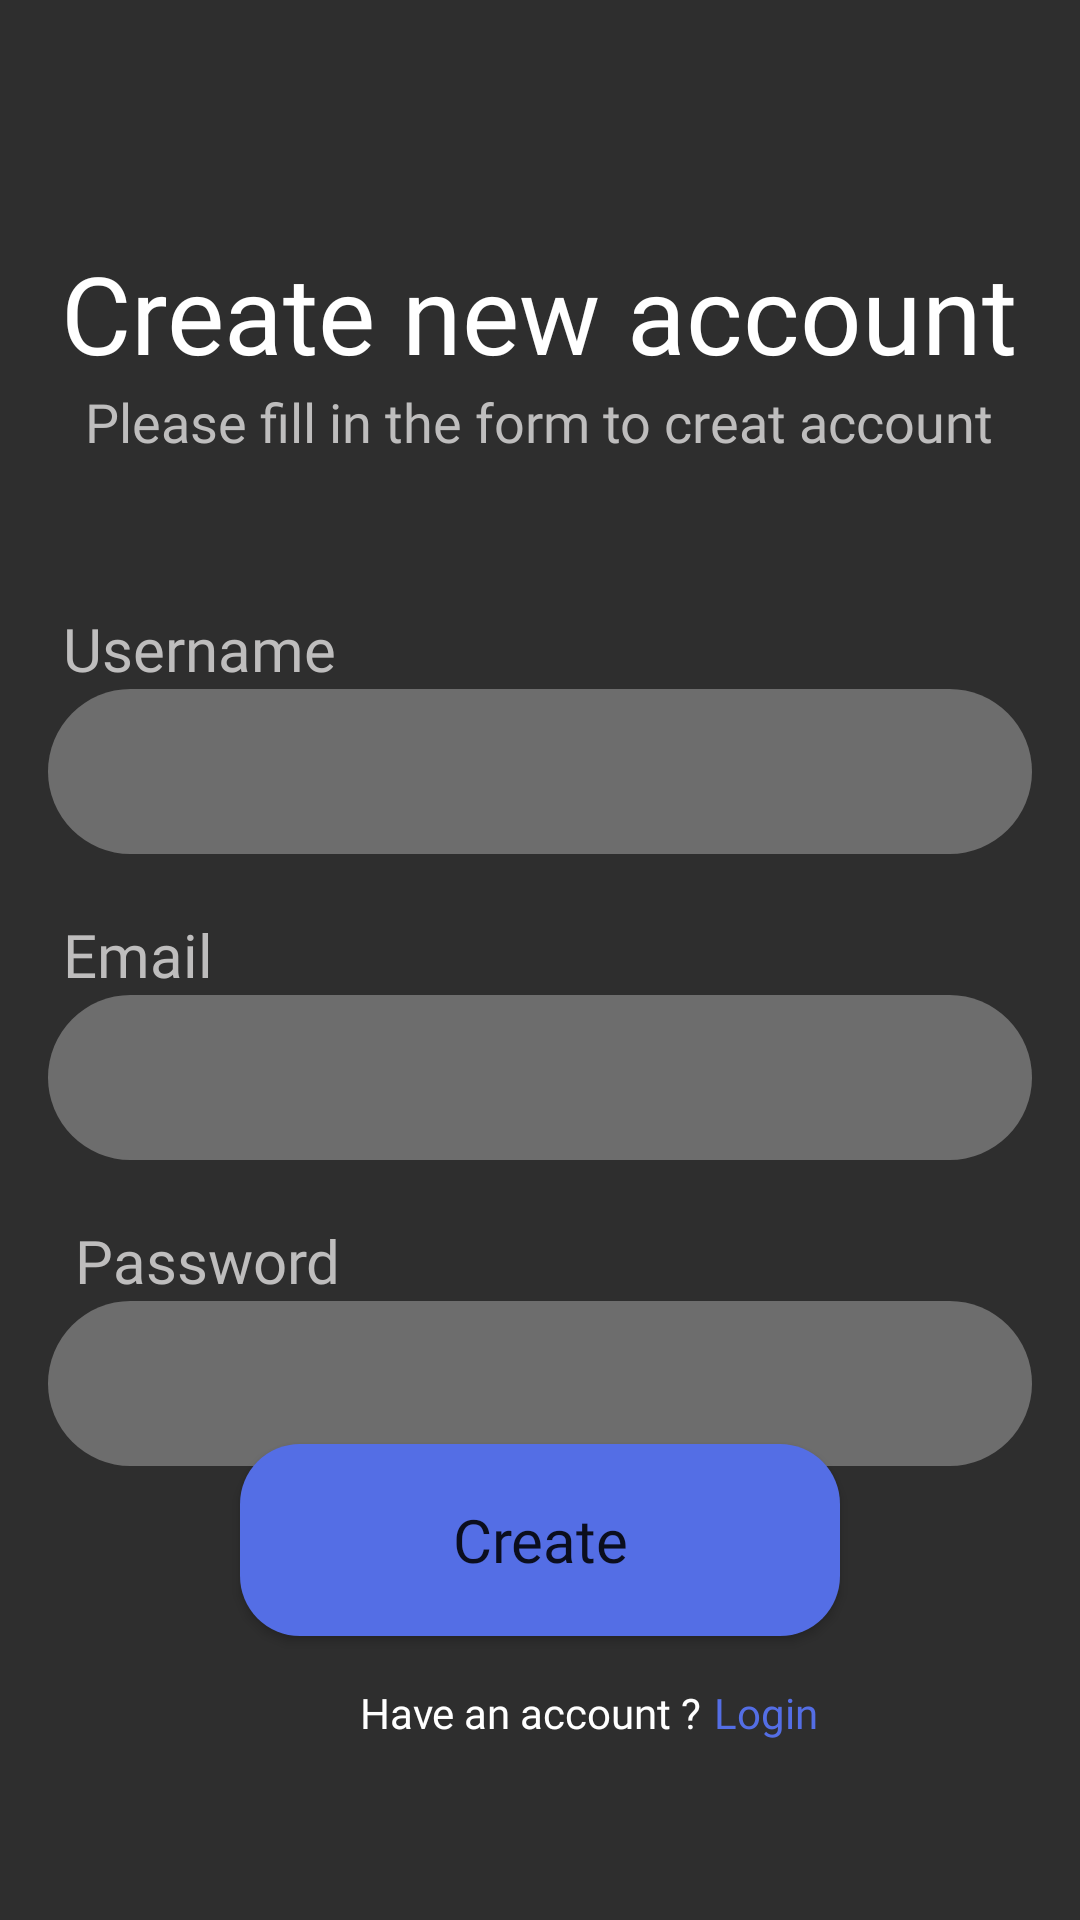

Reconstruct the res/layout file that produces this screen, plus the resources it refers to.
<!-- AndroidManifest.xml: application theme Theme.MovieApp -->
<!-- res/layout/activity_create_account.xml -->
<?xml version="1.0" encoding="utf-8"?>
<androidx.constraintlayout.widget.ConstraintLayout xmlns:android="http://schemas.android.com/apk/res/android"
    xmlns:app="http://schemas.android.com/apk/res-auto"
    xmlns:tools="http://schemas.android.com/tools"
    android:layout_width="match_parent"
    android:layout_height="match_parent"
    android:background="@color/black_main_color"
    tools:context=".activity.CreateAccountActivity">

    <TextView
        android:id="@+id/tv_create_acc"
        android:layout_width="wrap_content"
        android:layout_height="wrap_content"
        android:layout_marginTop="@dimen/_80dp"
        android:fontFamily="@font/poppins_semibold"
        android:text="@string/create_new_account"
        android:textColor="@color/white"
        android:textSize="@dimen/_36sp"
        app:layout_constraintEnd_toEndOf="parent"
        app:layout_constraintHorizontal_bias="0.495"
        app:layout_constraintStart_toStartOf="parent"
        app:layout_constraintTop_toTopOf="parent" />

    <TextView
        android:id="@+id/tv_create_fill_in"
        android:layout_width="wrap_content"
        android:layout_height="wrap_content"
        android:fontFamily="@font/poppins_semibold"
        android:text="@string/please_fill_in_the_form_to_creat_account"
        android:textColor="@color/main_gray"
        android:textSize="@dimen/_18sp"
        app:layout_constraintEnd_toEndOf="@+id/tv_create_acc"
        app:layout_constraintStart_toStartOf="@+id/tv_create_acc"
        app:layout_constraintTop_toBottomOf="@+id/tv_create_acc" />

    <TextView
        android:id="@+id/tv_create_username"
        android:layout_width="wrap_content"
        android:layout_height="wrap_content"
        android:layout_marginStart="@dimen/_5dp"
        android:layout_marginTop="@dimen/_50dp"
        android:layout_marginEnd="@dimen/_322dp"
        android:fontFamily="@font/poppins_semibold"
        android:text="@string/username"
        android:textColor="@color/main_gray"
        android:textSize="@dimen/_20sp"
        app:layout_constraintEnd_toEndOf="@+id/et_create_username"
        app:layout_constraintHorizontal_bias="0.0"
        app:layout_constraintStart_toStartOf="@+id/et_create_username"
        app:layout_constraintTop_toBottomOf="@+id/tv_create_fill_in" />

    <EditText
        android:id="@+id/et_create_username"
        android:layout_width="match_parent"
        android:layout_height="@dimen/_55dp"
        android:layout_marginStart="@dimen/_16dp"
        android:layout_marginEnd="@dimen/_16dp"
        android:background="@drawable/background_editext"
        android:ems="10"
        android:fontFamily="@font/poppins_semibold"
        android:inputType="textPersonName"
        android:paddingStart="@dimen/_15dp"
        android:textColor="@color/white"
        app:layout_constraintEnd_toEndOf="parent"
        app:layout_constraintHorizontal_bias="0.502"
        app:layout_constraintStart_toStartOf="parent"
        app:layout_constraintTop_toBottomOf="@+id/tv_create_username" />

    <TextView
        android:id="@+id/tv_create_email"
        android:layout_width="wrap_content"
        android:layout_height="wrap_content"
        android:layout_marginTop="@dimen/_20dp"
        android:fontFamily="@font/poppins_semibold"
        android:text="@string/email"
        android:textColor="@color/main_gray"
        android:textSize="@dimen/_20sp"
        app:layout_constraintStart_toStartOf="@+id/tv_create_username"
        app:layout_constraintTop_toBottomOf="@+id/et_create_username" />

    <EditText
        android:id="@+id/et_create_email"
        android:layout_width="match_parent"
        android:layout_height="@dimen/_55dp"
        android:layout_marginStart="@dimen/_16dp"
        android:layout_marginEnd="@dimen/_16dp"
        android:background="@drawable/background_editext"
        android:ems="10"
        android:fontFamily="@font/poppins_semibold"
        android:inputType="textEmailAddress"
        android:paddingStart="@dimen/_15dp"
        android:textColor="@color/white"
        app:layout_constraintEnd_toEndOf="@+id/et_create_username"
        app:layout_constraintHorizontal_bias="1.0"
        app:layout_constraintStart_toStartOf="@+id/et_create_username"
        app:layout_constraintTop_toBottomOf="@+id/tv_create_email" />

    <TextView
        android:id="@+id/tv_create_password"
        android:layout_width="wrap_content"
        android:layout_height="wrap_content"
        android:layout_marginStart="@dimen/_4dp"
        android:layout_marginTop="@dimen/_20dp"
        android:fontFamily="@font/poppins_semibold"
        android:text="@string/password"
        android:textColor="@color/main_gray"
        android:textSize="@dimen/_20sp"
        app:layout_constraintStart_toStartOf="@+id/tv_create_email"
        app:layout_constraintTop_toBottomOf="@+id/et_create_email" />

    <EditText
        android:id="@+id/et_create_password"
        android:layout_width="match_parent"
        android:layout_height="@dimen/_55dp"
        android:layout_marginStart="@dimen/_16dp"
        android:layout_marginEnd="@dimen/_16dp"
        android:background="@drawable/background_editext"
        android:ems="10"
        android:fontFamily="@font/poppins_semibold"
        android:inputType="textPassword"
        android:paddingStart="@dimen/_15dp"
        android:textColor="@color/white"
        app:layout_constraintEnd_toEndOf="@+id/et_create_email"
        app:layout_constraintStart_toStartOf="@+id/et_create_email"
        app:layout_constraintTop_toBottomOf="@+id/tv_create_password" />


    <Button
        android:id="@+id/btn_create"
        android:layout_width="@dimen/_200dp"
        android:layout_height="@dimen/_64dp"
        android:layout_marginBottom="@dimen/_100dp"
        android:background="@drawable/background_button"
        android:fontFamily="@font/poppins_semibold"
        android:text="@string/create"
        android:textAllCaps="false"
        android:textSize="@dimen/_20sp"
        app:layout_constraintBottom_toBottomOf="parent"
        app:layout_constraintEnd_toEndOf="parent"
        app:layout_constraintStart_toStartOf="parent"
        app:layout_constraintTop_toBottomOf="@+id/et_create_password"
        app:layout_constraintVertical_bias="0.592" />

    <TextView
        android:id="@+id/tv_create_donthaveacc"
        android:layout_width="wrap_content"
        android:layout_height="wrap_content"
        android:layout_marginStart="@dimen/_120dp"
        android:layout_marginTop="@dimen/_16dp"
        android:fontFamily="@font/poppins_semibold"
        android:text="@string/have_an_account"
        android:textColor="@color/white"
        android:textSize="@dimen/_14sp"
        app:layout_constraintStart_toStartOf="parent"
        app:layout_constraintTop_toBottomOf="@+id/btn_create" />

    <TextView
        android:id="@+id/tv_create_login"
        android:layout_width="wrap_content"
        android:layout_height="wrap_content"
        android:layout_marginStart="@dimen/_4dp"
        android:layout_marginTop="@dimen/_16dp"
        android:fontFamily="@font/poppins_semibold"
        android:text="@string/login"
        android:textColor="@color/main_purple"
        android:textSize="@dimen/_14sp"
        app:layout_constraintEnd_toEndOf="parent"
        app:layout_constraintHorizontal_bias="0.0"
        app:layout_constraintStart_toEndOf="@+id/tv_create_donthaveacc"
        app:layout_constraintTop_toBottomOf="@+id/btn_create" />


</androidx.constraintlayout.widget.ConstraintLayout>
<!-- resources referenced by this layout -->
<resources>
  <color name="black_main_color">#2E2E2E</color>
  <color name="main_gray">#BEBDBD</color>
  <color name="main_purple">#546EE5</color>
  <color name="white">#FFFFFFFF</color>
  <dimen name="_100dp">100dp</dimen>
  <dimen name="_120dp">120dp</dimen>
  <dimen name="_14sp">14sp</dimen>
  <dimen name="_15dp">15dp</dimen>
  <dimen name="_16dp">16dp</dimen>
  <dimen name="_18sp">18sp</dimen>
  <dimen name="_200dp">200dp</dimen>
  <dimen name="_20dp">20dp</dimen>
  <dimen name="_20sp">20sp</dimen>
  <dimen name="_322dp">322dp</dimen>
  <dimen name="_36sp">36sp</dimen>
  <dimen name="_4dp">4dp</dimen>
  <dimen name="_50dp">50dp</dimen>
  <dimen name="_55dp">55dp</dimen>
  <dimen name="_5dp">5dp</dimen>
  <dimen name="_64dp">64dp</dimen>
  <dimen name="_80dp">80dp</dimen>
  <!-- drawable background_button (drawable) -->
  <?xml version="1.0" encoding="utf-8"?>
  <shape xmlns:android="http://schemas.android.com/apk/res/android"
      android:shape="rectangle">
      <solid android:color="@color/main_purple" />
      <corners android:radius="@dimen/_20dp" />
  
  </shape>
  <!-- drawable background_editext (drawable) -->
  <?xml version="1.0" encoding="utf-8"?>
  <shape xmlns:android="http://schemas.android.com/apk/res/android"
      android:shape="rectangle">
      <solid android:color="@color/main_background_gray" />
      <corners android:radius="30dp" />
  
  </shape>
  <string name="create">Create</string>
  <string name="create_new_account">Create new account</string>
  <string name="email">Email</string>
  <string name="have_an_account">Have an account ?</string>
  <string name="login">Login</string>
  <string name="password">Password</string>
  <string name="please_fill_in_the_form_to_creat_account">Please fill in the form to creat account</string>
  <string name="username">Username</string>
  <style name="Theme.MovieApp" parent="Theme.MaterialComponents.DayNight.DarkActionBar">
          
          <item name="colorPrimary">@color/main_purple</item>
          <item name="colorPrimaryVariant">@color/black_main_color</item>
          <item name="colorOnPrimary">@color/white</item>
          
          <item name="colorSecondary">@color/teal_200</item>
          <item name="colorSecondaryVariant">@color/teal_700</item>
          <item name="colorOnSecondary">@color/black</item>
          
          <item name="android:statusBarColor" tools:targetApi="l">?attr/colorPrimaryVariant</item>
          
      </style>
  <color name="main_background_gray">#6D6D6D</color>
  <color name="teal_200">#FF03DAC5</color>
  <color name="teal_700">#FF018786</color>
  <color name="black">#FF000000</color>
</resources>
